pico-8 play session: no input (idle)

[t = 1 s] idle ~1s (no d-pad/buttons)
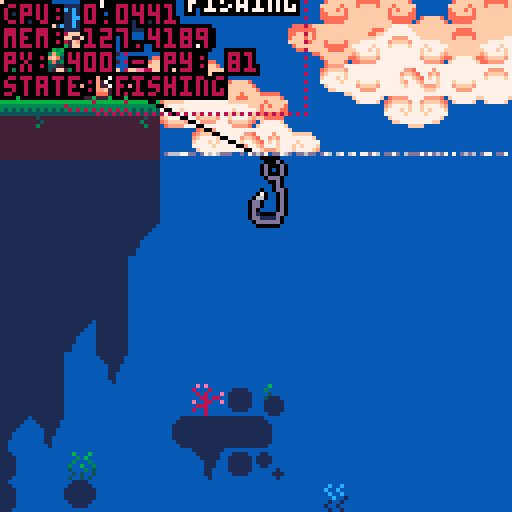
[t = 2 s] idle ~2s (no d-pad/buttons)
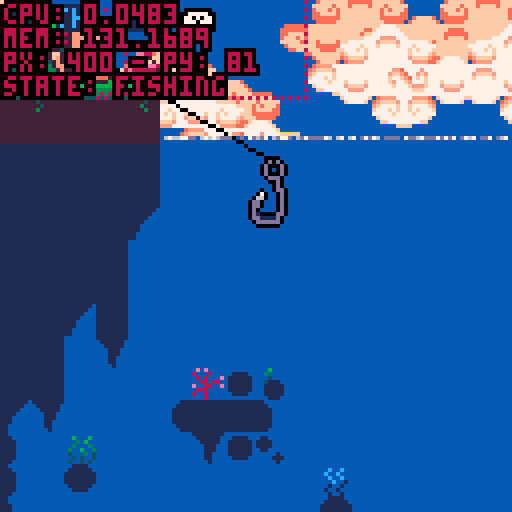
[t = 4 s] idle ~4s (no d-pad/buttons)
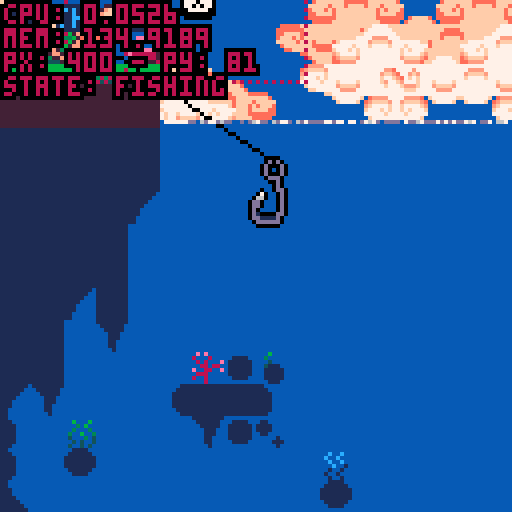
[t = 6 s] idle ~6s (no d-pad/buttons)
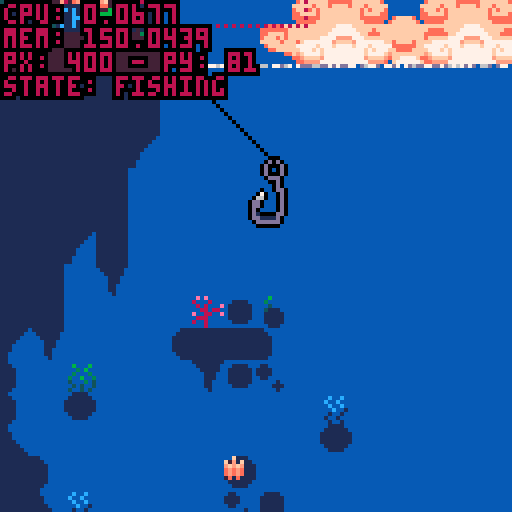

pico-8 cartridge
version 42
__lua__
--fishing game 🐱 
--by alex & kota
-------------------------------

function _init()
 --set color palette
 reset_pal()
 --shortcuts to make it easier
	--to reset pal
	p=pal
	rp=reset_pal

 --create fish arcetypes
 init_fish()
 
 --set up interactalbes
 init_interactables()
 
 --set update/draw
 _upd=update_game
 _drw=draw_game
 
 --debug
	--add show debug menu item
	menuitem(1,"debug on/off",function()show_debug = not show_debug end)
 
 --init game
 init_game()
end


function _update()
 _upd()
 debug[1]="cpu: "..stat(1)
 debug[2]="mem: "..stat(0)
end


function _draw()
 _drw()
end


--== random helpers ==----------

--printing

--prints with a border
function bprint(text,x,y,c,bc)
 for i=x-1,x+1 do
  for j=y-1,y+1 do
   print(text,i,j,bc)
  end
 end
 print(text,x,y,c)
end

--prints with a centered border
--(set x=63 to center on screen)
function bprint_cent(str,x,y,c,bc)
 bprint(str,x-(#str*2),y,c,bc)
end


--sprites

--outlined sprite
function ospr(c, n, x, y, w, h, flip_x, flip_y)
	w = w or 1
	h = h or 1
	flip_x = flip_x or false
	flip_y = flip_y or false
	
	pal({[0]=c,c,c,c,c,c,c,c,c,c,c,c,c,c,c,c}, 0)
	
	spr(n, x-1, y, w, h, flip_x, flip_y)
	spr(n, x+1, y, w, h, flip_x, flip_y)
	spr(n, x, y-1, w, h, flip_x, flip_y)
	spr(n, x, y+1, w, h, flip_x, flip_y)

	pal(0)
	
	spr(n, x, y, w, h, flip_x, flip_y)
end

--outlined special sprite
function osspr(c, sx, sy, sw, sh, dx, dy, dw, dh)
	w = w or 1
	h = h or 1
	flip_x = flip_x or false
	flip_y = flip_y or false
	
	pal({[0]=c,c,c,c,c,c,c,c,c,c,c,c,c,c,c,c}, 0)
	
	sspr(sx,sy,sw,sh,dx-1,dy,dw,dh)
	sspr(sx,sy,sw,sh,dx,dy-1,dw,dh)
	sspr(sx,sy,sw,sh,dx+1,dy,dw,dh)
	sspr(sx,sy,sw,sh,dx,dy+1,dw,dh)
	
	pal(0)
	
	sspr(sx,sy,sw,sh,dx,dy,dw,dh)
end


--prints outlined sprites



--colors

--reset color palette
function reset_pal()
 pal()
 --poke( 0x5f2e, 1 ) --endable hidden colors
 custom_palette = {[0]=0,1,140,12,131,3,139,130,136,14,142,143,15,13,6,7}
 pal( custom_palette, 1 )
end


--== debug stuff ==-------------

--debug
debug={}

show_debug=true
function print_debug()
 for i=1,20 do
  if(debug[i]!=nil) then
   bprint(debug[i],cam.x+1,cam.y+1+(i-1)*6,8,0)
  end
 end
end

function draw_hboxs()
 for i in all(interactables) do
  local hb=i.hbox
  fillp(▒)
  rect(hb.x1,hb.y1,hb.x2,hb.y2,8)
  fillp()
 end
end
-->8
--game / menu


--== game ==--------------------


function init_game()
 --freeze player
 player.state="frozen"
 
 --set pallete
 poke( 0x5f2e, 1 ) --endable hidden colors
 custom_palette = {[0]=0,1,140,12,131,3,139,130,136,14,142,143,15,13,6,7}
	pal( custom_palette, 1 )
end


--== update ==-----------------
function update_game() 
 --update/move player
 update_player()
 
 --update minigame if active
 if(do_minigame)update_minigame()
 
 --update cam
 update_cam()
 
 --update fx
 update_fx()
 
 --debug
 --if(btnp(❎))start_fishing()
end


--== draw ==--------------------
function draw_game()
 cls(2)
 
 --drawbg
 --clouds
 draw_clouds()
 
 --draw water
 draw_water(110) --water y
 
 --draw interior bgs
 rectfill(0,128,383,256,4)
 rectfill(512,128,1080,256,1)
 rectfill(512,232,1080,256,1)
 
 --draw map
 map(0,0,0,0,1000,32)
 
 --water to block map (ghetto)
 rectfill(384,256,512,7000,2)  

 --draw player
 draw_player()
 
 --==fishing==--
 if do_minigame then
  draw_minigame()
 end
 
 
 --== draw foreground details
 draw_fx()
 
 --draw intreactable prompts
 for i in all(interactables) do
  if(col(player,i)) then
   --debug[6]="hit something"
   show_prompt(i)
  end
 end
 		
 
 --draw main menu
 if(show_menu)draw_main_menu()


 --== debug stuff
 
 --fish display [debug]
 --display_fish=rnd(fishes)
 if(btn(⬆️))then
  display_fish=display_fish
  draw_fish_got(display_fish)
 else
  display_fish=rnd(fishes)
 end
 
 if(show_debug)then
  draw_hboxs()
  print_debug()
 end
end 


--== main menu ==---------------
show_menu=false

--displays menu overlay on top
--of game
function draw_main_menu()
 --stop drawing menu if btn
 if(btn(❎)or btn(🅾️)) then 
  show_menu=false
  player.state="walking"
 end

 print("★ this is the main menu ★",10,60,14)
 print("∧press ❎ or 🅾️ to continue∧",4,67,14)
end

function draw_background()
	sspr(32,32,32,32,0,0,128,180)
end

-->8
--fish

--★ todo: shinies

--[[ fish structure
 name, scale, sprt (sprite #)
 , w, h (sprite width/height)
 ,shinycols
]]--

fishes={
} --arcetype table

--add fish to fishes table
function make_fish(name,sprt,w,h,scale,shinycols)
 add(fishes,
  {name=name
  ,sprt=sprt
  ,w=w,h=h
  ,scale=scale
  ,shinycols=shinycols}
 )
end

--fully populates fishes table
--◆this can be optimized for
--tokens if need be
function init_fish()
 --default scale = 2
 --1x1 fish
 make_fish("mOSS sLUG"
  ,135,1,1,2,{{6,3},{5,2},{4,1}})
 make_fish("fish 1"
  ,136,1,1,2)
 make_fish("fish 2"
  ,137,1,1,2)
 make_fish("fish 3"
  ,138,1,1,2)
 make_fish("fish 4"
  ,152,1,1,2)
 make_fish("pINKTAIL"
  ,153,1,1,2,{{8,2},{9,3},{2,8},{3,9}})
 make_fish("sHRIMP"
  ,154,1,1,1)
 make_fish("jUMBO sHRIMP"
  ,154,1,1,3)
 make_fish("fish 7"
  ,155,1,1,2)
 make_fish("fish 8"
  ,136,1,1,2)
  
 --1x2 fish
 make_fish("aXOLITTLE"
  ,168,2,1,2)
 make_fish("fish 10"
  ,184,2,1,2)
  
 --2x2 fish
 make_fish("fish 11"
  ,170,2,2,2)
 make_fish("fish 12"
  ,172,2,2,2)
 make_fish("aMGLERFISH"
  ,174,2,2,2,{{6,15},{5,15},{4,15},{1,14},{7,13},{11,0},{12,15}})
 
 --xl fish
 make_fish("sWORDFISH"
  ,140,4,2,3,{{3,9},{2,8},{1,7}})
 
 
-- make_fish("rainbow trout"
--  ,184,2,1,2)
-- make_fish("betta"
--  ,22,2,1,1)
-- make_fish("bluegill"
--  ,8,1,1,1)  
-- make_fish("goldfish"
--  ,9,1,1,1)
-- make_fish("shad"
--  ,10,1,1,1)
-- make_fish("neon tetra"
--  ,24,1,1,1)
-- make_fish("shrimp"
--  ,25,1,1,1)
-- make_fish("minnow"
--  ,26,1,1,1)
-- make_fish("swordfish"
--  ,11,4,2,1)
end


--== fish display ==------------


function draw_fish_got(fish)
 --get fish h and w
 local h=fish.h*8
 local w=fish.w*8
 local scale=fish.scale
 --upd scale
 --scale=fish.scale+0.5*sin(t()/4)
 
 --set inverse draw mode + fillp
 poke(0x5f34,0x2)
 --draw border circle
 fillp(▒)
 local circ_rad=65
 circfill(cam.x+64,cam.y+64,circ_rad,1 | 0x1800)
 fillp(█)
 
 --draw fish/lines
 local y=40
 y+=5*sin(t()/2)
 draw_flourish_lines(cam.x+63,cam.y+y+14)
 
 --draw fish
	osspr(0, fish.sprt%16*8,flr(fish.sprt/16)*8
  ,w,h
  ,cam.x+63-w*scale/2,cam.y+y-h*scale/2
  ,w*scale,h*scale)

 --shiny (debug)
 set_shiny_pal(fish)
	
 sspr(fish.sprt%16*8,flr(fish.sprt/16)*8
  ,w,h
  ,cam.x+63-w*scale/2,cam.y+y-h*scale/2
  ,w*scale,h*scale)
 
 --complete palette refresh
 rp() 
  
 bprint("holy fucking shit",cam.x+30,cam.y+90,15,1)
 bprint("a fucking fish",cam.x+35,cam.y+97,14,1)
end


--item get lines
function draw_flourish_lines(x,y)
	for i=0,16 do
		local s=sin(time() * 2.1 + i/16)
		local c=cos(time() * 2.1 + i/16)
		local ty=y-14
		local r=20
		line(x+s*r,ty+c*r,x+s*40,ty+c*40,15)
	end
end


--shiny pal
function set_shiny_pal(fish)
 if(fish.shinycols==nil)return
 scols=fish.shinycols
 for i=1,#scols do
  pal(scols[i][1],scols[i][2])
 end
end

function reset_shiny_pal(fish)
	if(fish.shinycols==nil)return
 scols=fish.shinycols
 for i=1,#scols do
  pal(scols[i][2],scols[i][1])
 end
end



-->8
--minigame 


--== hook / tables ==------------------

minigame_state="inactive"
--,inactive,starting,sinking,...
do_minigame=false

hook={
  x=447 --default x
 ,y=90 --default y
 ,xmin=385 ,xmax=449
 ,speed=1
 ,xspeed=2
 ,sprt=47
 ,w=1,h=2
 --states: inactive,starting,active
 ,state="inactive"
 
 --upgrade table
 --[[
  populate when upgrades are 
  purchased from shop
 ]]--
 ,upgrades={
  }
}

function draw_hook()
 local s=hook

 --if state=inactive dont draw
 if(s.state!="inactive")then
  ospr(0,s.sprt,s.x,s.y,s.w,s.h)
 end
 
 --draw fishing line
 line(s.x+5,s.y,player.x+9,player.y+10,0)
end


--== state changing ==----------


--start fishing 
function start_fishing()
 --do initial animation
  --player anim
  --move bobber
 
 --set states
 hook.state="active"
 player.state="fishing"
 minigame_state="starting"
 
 do_minigame=true
end


function update_minigame()
 --update hook
 --sink hook
 hook.y+=hook.speed
 
 --hook x movement
 if(btn(⬅️))then
  hook.x-=hook.xspeed
 end
 if(btn(➡️))then
  hook.x+=hook.xspeed
 end
 
 --clamp hook pos
 if(hook.x<384)hook.x=384
 if(hook.x>504)hook.x=504
end


--== draw minigame ==--


fishing_bgy=128
fishing_bgy2=256
function draw_minigame()
 --draw water bg
 if(cam.y>128)then
  --cam dif
  cd1=cam.y-fishing_bgy
  cd2=cam.y-fishing_bgy2
  if(cd1>=128)then
   fishing_bgy+=2*cd1
  end
  if(cd2>=128)then
   fishing_bgy2+=2*cd2
  end
  
  --bg map tiles
	 map(48,16,384,fishing_bgy,16,16)
	 map(64,0,384,fishing_bgy2,16,16)
 end
 
 --hook
 draw_hook()
 
 --print ui
 bprint("depth: "..hook.y-70,cam.x+2,cam.y+2,3,1)
end
-->8
--player / cam


--== player table ==-------------


--main x limits for player
--[[
 these can change depending on
 special rooms / states
--]]
--main_xl_limit=20
--main_xr_limit=407
main_xl_limit=-1000
main_xr_limit=2000
--interior y player val
int_y=230
default_y=81
frame=0
walkframe=0

player={
  x=400, y=81
 ,default_y=81
 ,speed=1
 ,direct=false
 --player sprites
 ,s0=0
 --player x limits
 ,xl_limit=main_xl_limit
 ,xr_limit=main_xr_limit
 --player hitbox
 ,hbox={x1,y1,x2,y2}
 --states: walking,idle,fishing,frozen (for menus)
 ,state="walking"
 ,tail=3
 ,feetsies=18
}


--== player functions ==--------


--update player
function update_player()
 local s=player
 frame+=1
 
 --sprites for animation
	if(frame%4==0) then
		cat_tail()
		walk_spr()
	end
	
	--default state
	if(s.state=="fishing") then
	 --
	else
	 if(btn(⬅️)or btn(➡️))then
	  s.state="walking"
	 else
	  s.state="idle"
	 end
	end
 
 --== movement ==--
 --if state=walking move
 if(s.state=="walking") then
 
		--sprint if 🅾️
		if(btn(🅾️))then
		 s.speed=2
		else
		 s.speed=1
		end
		
		--move player
		if(btn(⬅️))then
		 s.x-=s.speed
		 s.direct=true
		end
		if(btn(➡️)) then
		 s.x+=s.speed
		 s.direct=false
		end
		
		--clamp pos
		if(s.x<s.xl_limit)then
		 s.x=s.xl_limit
		end
		if(s.x>s.xr_limit)then
		 s.x=s.xr_limit
		end 
		
	end

 
 --== interations ==--
 
 --update hbox
 local hb = s.hbox
 hb.x1=s.x
 hb.x2=s.x+15
 hb.y1=s.y-3
 hb.y2=s.y+18
 
 
 --collisions
 for i in all(interactables) do
  if(col(player,i)) then
   if btnp(❎) then
    i.on_click()
   end
  end
 end
 
 --press ❎ to interact
 if(btnp(❎)) then
  --interact with shit
 end
	
	
	--debug
	debug[3]="px: "..player.x.." - py: "..player.y
 debug[4]="state: "..player.state
end


--draw player
function draw_player()
		local s=player
		cat_animation(s.x,s.y)
 
 --debug draw hbox
 if(show_debug)then
 	fillp(▒)
 	local hb=s.hbox
 	rect(hb.x1,hb.y1,hb.x2,hb.y2,8)
 	fillp()
 end
end


--player teleportation
function tp(x,y,camx,camy)
 --default vals
 xp=x or 400
 yp=y or player.default_y
 camx=camx or cam.x
 camy=camy or cam.y
 --move player
 player.x=xp
 player.y=yp
 --move cam
 cam.x=camx
 cam.y=camy
end

--== cat anim


--cat tail sprite--
function cat_tail()
	if(player.tail < 4) then
		player.tail+=1
	else
		player.tail=2
	end
	return player.tail
end

--cat feet sprite--
function walk_spr()
	if(player.feetsies < 20) then
		player.feetsies +=2
	else
		player.feetsies=18
	end
	return player.feetsies
end

--animation of cat
function cat_animation(x,y)
		local s=player
		
			if(s.state == "idle"
			or s.state == "fishing") then
					spr(s.s0,x,y,2,2,s.direct)
					if (s.direct) then
					spr(s.tail,x+14,y+7,1,1,s.direct)
					else
					spr(s.tail,x-7,y+7,1,1)
					end	

			else if (s.state == "walking") then
					spr(s.feetsies,x,y+8,2,1,s.direct)
					if(s.direct) then
					spr(s.tail,x+12,y+2,1,1,s.direct)
					sspr(0,0,14,9,x,y-1,14,9,s.direct)
					else
					spr(s.tail,x-4,y+2,1,1,s.direct)
					sspr(0,0,14,9,x+3,y-1,14,9,s.direct)
					end
			end
	end
end



--== camera ==-------------------

cam={x=0,y=0}

function update_cam()
 --if minigame
 if(player.state=="fishing")then
  cam.x=384
  cam.y=hook.y-40
  camera(cam.x,cam.y)
  return
 end

 local px=player.x

 --stop camera for static rooms
 if(px>0 and px<128)then
  cam.x=0
 end
 if(px>384)then
  cam.x=384
 end
 
 --scrolling town/interiors
 --town/shop
 if(px>128 and px<384)then
  cam.x=px-59
  if(cam.x<128)cam.x=128
  if(cam.x>256)cam.x=256
 end
 
 --aquarium
 if(px>512 and px<=768)then
  cam.x=px-59
  if(cam.x<512)cam.x=512
  if(cam.x>640)cam.x=640
 end
 
 --home
 if(px>768 and px<1024)then
  cam.x=px-59
  if(cam.x<768)cam.x=768
  if(cam.x>896)cam.x=896
 end
 

 --move camera
 camera(cam.x,cam.y)
end


-->8
--background


--== clouds ==-------------------

bgx=0
bgx2=-30
bgx3=-20
bgx4=-90

cmx=112 cmy=0 --cloud map coords

function draw_clouds()
 --draw static bg
 fillp(▒)
 circfill(cam.x+100,cam.y+155,80,1)
 circfill(cam.x+13,cam.y+155,80,1)
 fillp()

 --update bgx
 bgx-=.6
 if(bgx<-128)bgx=0
 bgx2-=.4
 if(bgx2<-128)bgx2=0
 bgx3-=.3
 if(bgx3<-128)bgx3=0
 bgx4-=.2
 if(bgx4<-128)bgx4=0
 
 --bg clouds
 --single map clouds
 
 --dark bg
 local c=10
 pal({[0]=c,c,c,c,c,c,c,c,c,c,c,c,c,c,12,12},0)
 --palt(14,1)
 --top
 map(cmx,cmy,cam.x+bgx3,cam.y-10,16,6)
 map(cmx,cmy,cam.x+bgx3+128,cam.y-10,32,6)
 --bottom
 map(cmx,cmy+6,cam.x+bgx4,cam.y+78,16,10)
 map(cmx,cmy+6,cam.x+bgx4+128,cam.y+78,32,10)
 --reset pal
 palt(14,0)
 pal(0)
 
 --main
 --top
 map(cmx,cmy,cam.x+bgx,cam.y+0,16,6)
 map(cmx,cmy,cam.x+bgx+128,cam.y+0,32,6)
 --bottom
 map(cmx,cmy+6,cam.x+bgx2,cam.y+68,16,10)
 map(cmx,cmy+6,cam.x+bgx2+128,cam.y+68,32,10)
end

--== fx/particles ==-------------

--== particle system ==--

fxs={} --fx table

--update all fx
function update_fx()
 for fx in all(fxs) do
  --age fxs
  fx.age+=1
  
  --remove timed out fxs
  if(fx.age>fx.life)del(fxs,fx)
  
  --do other udpates
  if(fx.upd!=nil)then
		 fx.upd(fx)
  end
 end
end

--draw all fx
function draw_fx()
 for fx in all(fxs) do
  --if custom draw, do it
  --otherwise color pixel fx.col
  if(fx.draw!=nil)then
   fx.draw(fx)
  else
   pset(fx.x,fx.y,fx.col)
  end
 end
end

--add fx to fx table
---x,y,life,col,upd,drw
function add_fx(x,y,life,col,upd,draw)
 local fx={
   age=0
  ,x=x, y=y
  ,life=life
  ,col=col or 15 --default col=white
  ,upd=upd or nil
  ,draw=draw or nil
 }
 add(fxs,fx)
 return fx
end


--== water ==--

--draw water
function draw_water(wl)--wl=water line
 wl=wl or 80
 rectfill(0,wl,512,1000,2)
 
 --draws top of water at x pnt
 local xpnt=424
 draw_waterline(wl,xpnt)
 draw_waterline(wl,xpnt)
 draw_waterline(wl,xpnt)
 draw_waterline(wl,xpnt)
 draw_waterline(wl,xpnt)
end

--waterline
function draw_waterline(wl,x)
 add_fx(
   rnd(128)+x
  ,wl
  ,rnd(30)+60
  ,13
  ,function(s)
    if(s.age/s.life>.15)s.col=14
    if(s.age/s.life>.25)s.col=15
    if(s.age/s.life>.75)s.col=14
    if(s.age/s.life>.85)s.col=13
   end
  ,nil
 )
end
-->8
--overworld stuff


--== doors / interactables ==---


interactables={}

function add_interactable(
hbx1,hby1,hbx2,hby2
,prompt,on_click,id)
 add(interactables,{
  hbox={x1=hbx1,y1=hby1,x2=hbx2,y2=hby2}
  ,prompt=prompt
  ,on_click=on_click
  ,id=id or "unindentified"
 })
end


function show_prompt(i) --i=interactabble
 --main prompt
 --print prompt at top of hbox
 xp=i.hbox.x1+((i.hbox.x2-i.hbox.x1)/2)
 yp=i.hbox.y1
 
 --aquarium case
 if(i.id=="aquarium exit")then
  xp+=10
 end
 
 bprint_cent(i.prompt,xp,yp,15,0)
 --show little ❎ button
 show_❎(xp-1,yp+9)
end

function show_❎(x,y)
 bprint_cent("❎",x,y,0,0)
 bprint_cent("❎",x,y-sin(t()),15,0)
end


--== filling interact table ==---


function init_interactables()
 --overworld doors
 add_interactable(288,55,328,100
  ,"eNTER hOME"
  ,function() 
    tp(528,int_y-20,512,128)
   end
  ,"home door")
 add_interactable(184,55,224,100
  ,"eNTER sHOP"
  ,function()
    tp(144,int_y-20,128,128)
   end
  ,"shop door")
 add_interactable(38,55,88,100
  ,"eNTER aQUARIUM"
  ,function() 
    tp(784,int_y-20,768,128)
   end
  ,"aquarium door")
  
 --interior exits
 add_interactable(128,203,168,256
  ,"eXIT sHOP"
  ,function()
    tp(198,default_y,128,0)
   end
  ,"shop exit")
 add_interactable(512,203,552,256
  ,"eXIT hOME"
  ,function()
    tp(302,default_y,128,0)
   end
  ,"home exit")
 add_interactable(768,203,808,256
  ,"eXIT aQUARIUM"
  ,function()
    tp(61,default_y,0,0)
   end
  ,"aquarium exit")
  
 --fishing
 add_interactable(407,70,460,100
  ,"sTART fISHING"
  ,function()start_fishing()end
  ,"fishing zone")
end


--== collision ==-----------------


function col(a,b)
 --check if hb
 --if(a.hb==nil)debug[8]=a.id..":invalid hb"
 --if(b.hb==nil)debug[8]=b.id..":invalid hb"
 ahb=a.hbox
 bhb=b.hbox

 if(
  ((ahb.x1>=bhb.x1 and ahb.x1<=bhb.x2)
  or (ahb.x2>=bhb.x1 and ahb.x2<=bhb.x2))
 and 
  ((ahb.y1>=bhb.y1 and ahb.y1<=bhb.y2)
  or (ahb.y2>=bhb.y1 and ahb.y2<=bhb.y2))
  ) then 
   return true
 end

 return false
end
__gfx__
0077000000770000000077000000770000000770000000000b00000000000000eeeeeeee000000000eeeeeeeeeeeeee0066065000050500089230000bbbbbbbb
07cb700007bc70000007cc700007cc7000007cc7000000000b00000000c09000ecb5bc5d09f0f9000e333333333333d0005550000005000089235660b452377b
07ccb7777bcc70000007cb700007cb7000007cb7000000000b00000000998000ebbbbb5d089f98000e336333333353d00404040000ddd00088225550b452377b
07bbbbbbbbbb700000007b700007b7000007bb70000000000bcccc0000888000eb7b7b5d089998000e365533333544d0004440007777777777777777b452377b
77bbb7bbb7bb770000007bb70007b7000007b700000000000aaaaa0000040000e5bcb55d008980000e3373333b3373d007aaa7007accccc77ccccca7b442277b
07bbb7bbb7bb7000000007b70007bb770007bb77000000000700070006040600e4aaa44d500800500e337333313373d007baa7007abbbbb77bbbbba7baaaaaab
77bbbbbcbbbb7700000007bb000077bb000077bb000000000700070000545000dddddddd450605400e665666656656d007bbb7007abbbbb77bbbbba7bde7777b
007bbbbbbbb7000000000077000000770000007700000000070007000077700000000000045654000eddddddddddddd0007770007abbffb77bffbba7bde7777b
0007aaaaaa7000000000777bbbbb70000000777bbbbb7000000000b0000000000000000000040000cccccccccccccccc000006507abbccb77bccbba7bde9998b
007bbbbbbb7000000007cccbbbbbb7000007cccbbbbb7000000000b000000000000fffd001233300bbbbbbbbbbbbbbbb060050057abbbbb77bbbbba7bdd8888b
07bbabbbb70000000007bbbaaaabab700007bbbaaabb7000000000b009999999999fffd001233300bbbbbbbbbbbbbbbb005006057abbbbb77bbbbba7baaaaaab
07babbbbb7000000007b7ba7777a7ab70007bba777ab700000ccccb009999999999dddd0012333007777777777777777005000047abbbbb77bbbbba7b567777b
07bbb77bb770000007ba7b7007a707a70007ba707a7a700000aaaaa00888888888888880012233000aa0000000000aa0050060407abbbbb77bbbbba7b567777b
07ab7bc7bbc7000007a77a7007a70070007ba7007a7ab700007000700770000000000770012233000ab0000000000ab0005454007aaaaaa77aaaaaa7b567777b
07aaaaa7aaa7000000707aa707aa7000007a7a70077ab700007000700a70000000000a70011222000ab0000000000ab00baaaab07777777777777777b557777b
007777707770000000000777007770000007777000077000007000700a70000000000a70011111000ab0000000000ab00077770000aaa000000aaa00baaaaaab
3ffffffffffffffffffffff3bbbbbbbb003333000000003200000065000000980cccccccccccccc000dffd0000000000000e000000000300cccccccc0000ddd0
231111111111111111111132bbbbbbbb03200230000003200000065000000980cbbbbbbbbbbbbba700dfed0000ddd00000ded00000123000bbbbbbbb000d000d
213333333333333333333312bbbbbbbb32000023000032000000650000009800cbbbbbbbbbbbbba700dfed000fdedf0000d0d0000b222000bbbbbbbb000d000d
213333333333333333333312aaaaaaaa30000003000320000006500000098000cbbbbbbbbbbbbba700dffd00defffed000ded0000045600077777777000d000d
2133f3333333333333333312aaaaaaaa30000003002100000054000000870000cbbbbbbbbbbbbba700defd007deeed70000e000000445600000000000000ddd0
213f333333333333333333127777777730000003021000000540000008700000cbbbbbbbbbbbbba700defd007fdddf7000ded0000044560000000000000000d0
213f33333333333333333312777777772000000221e0000054e0000087e00000caaaaaaaaaaaaaa700defd007e7f7e7000d0d0000004456000000000000000d0
213f333333333333333333127777777720000002100000004000000070000000077777777777777000dffd007e7e7e7000ded0000000b00600000000000000dd
213f33333333333333333312bcccccca2222222200000000030206050000000000effe00213f3333eeeeeeeeeeeeeeee000e00000cccccc03333331200f0000d
213f33333333333333333312cabbbb7c20000002009880000030005000998800099ee890213f3333effffffeeffffffe00e0e00007bbbb70333333120ee0000d
213f33333333333333333312cbabb7ac300000030fffff007221f54700700700f870078f213f3333ef7ff7feeffffffe0e000e00007aac0033333312dd00000d
2133f3333333333333333312cbba7aac30000003fffffed07721d47707000070fe0000ef213f3333ef7777edef7ff7ede00600e0007aa60033333312dd00000d
213333333333333333333312cbb7baac300000039ffeed807c7777a789999998d970078d213f3333efeeeeedefffffede05460e0007a5c0033333312d000000d
213333333333333333333312cb7aabac3000000389ddd8707b7ba7a798888887088dd890213f3333deeeeeeddeeeeeedabbbba70007a4c0033333312d10000dd
232222222222222222222232c7aaaabcabbbbbba088887007b7ba7a79888888700deed00213f3333dddddddddddddddd0aaaa700007aa40033333312dd1111d0
311111111111111111111113accccccbaaaaaaaa007770007b7ba7a78777777800000000213f3333077007700770077000777000007a4c00333333120dddddd0
66666666666666666666666677777777788879887777777700000033333333333333333333000000122333331100000000000000cffffffcffffffffffffffff
666666666666666666666666777777777888778878888888000002222222222222222222222000001122222211000000000000000cffffc0fffffbbaffffbfff
5555555555555555555555557777777778888888788888880000222111111111111111111222000071111111111000000000000000000000ffffbccbaffbcbff
54545454545454545454545477777777788888887888888800032211111111111111111111223000a7111111111000000000000000000000ffffcffcbafcfcff
4444444444444444444444447777777778888888788888880032211177777777777777771112230077777777111100000000000000000000ffffcbffcbfffcff
7777777774777777777747777777777778888888788888883322117bbb7bbba7bbbba7bb771122337aaa7aaa111110000000000000000000fffffcfffcbbbcff
777777777747777777757777777777777888888878888888222117a7aa7aaaa7aaaaa7aa7a7112227bbb7bbb111111000cffffc000000000ffffffffffcccfff
77777777757777777777577777777777788888887888888811117ba777777777777777777aa711117777777711111110cffffffc00000000ffffffffffffffff
0000000000000000000000007777777777777777bb7acba7007acba7baaaa7bb777777777aba70003333322111111110000000ccffffffffc000000033333333
0090900000c0c00000007a007777777777777777777acba7007acba7777777777ff7ffa77aba7000222222111111110000ccccfffffffffffccccc0033333333
0089900000acc000bbbb7abb77edd77777777777bb7acba7007acba7ba7bbbbb7cf7cfa77aba700011111117111110000cffffffffffffffffffffc033333333
0088900000aac00077777a7777ddd7777ed77777aa7acba7007acba7aa7bbbaa7cc7cca77aba70001111117a11110000fffffcffffffffffffcfffff33333333
050500000505000000007a0077ddd7777dd77777777acba7007acba777777777777777777aba70007777777711100000cfffcfcffcffffcffcfcfffc33333333
0045400000454000bbbb7abb7777777777777777bb7acba7007acba7bbbba7bb7ff7ffa77aba7000aa7aaaa711100000bcffffcffbccccbffcffffcb33333333
000400000004000077777a7777777ed777777777aa7acba7007acba7bbaaa7bb7cf7cfa77aba7000bb7bbbb711000000abccccbfffbbbbfffbccccba33333333
00040000000400000000770077777dd777777777777acba7007acba7777777777aa7aaa77aba700077777777110000000abbbbffffffffffffbbbba033333333
00000000000000000000000009090000b878a7bb7aba7ba7007acba7bbbaa7bbbbbaa7bb7aba700000777700111111110abbbbffffffffffffbbbba000000000
00000000066666600000000080008000778877777aba7777007a54a777777777777777777aba7000ab7cc7ba01111110abccccbfffbbbbfffbccccba00000000
00000000656656660000000008080009b778bbbb7aba7bbb0075cb47b67bbbbbba7bb5b47a6a70007abbbba700111110bcffffcffbccccbffcffffcb00000000
00000006665565656000000000880880454b6baa7aba7aaa0075cba4aa5b5baaaa7bbb5a7ab5700077aaaa7700011100cfffcfcffcffffcffcfcfffc00000000
00000065656656566600000090088009744477777aba7777007a6ba474777577775777747aba40007c7777a700011100fffffcffffffffffffcfffff00000000
0000006656555b656500000008880000de4ee7bb7aba7bb7005acba44bbb574bb4bba7bb7ab470007b7ba7a7000110000cffffffffffffffffffffc000000000
000005654555bca456500000800800007ddd77bb7aba7aa70074b5a4b4a4a4b5bb4aa7bb7a4a70007b7ba7a70001100000ccffffffffffffffffcc0000000000
0000065554455a454560000000080000777777777aba7777004a4a4747474747747777774ab470007b7ba7a700001000000000ccffffffffcc00000000000000
0006565544444444565660000011110000060000000000000000000000c111000000000000000000000000007777777700000111111111111100000088000088
056565b5454444545565665001111110005000000030030000600060c7b1c1100011110001100000000110007bcccbb700001111111111111110000080000008
54545bca545445455656556511111111000400000300300000050600bcbcb1110111111011110000001111007aaaaaa700011111111111111111000000000000
454545a5654444556b45645411111111004111000030030000500050ababa1110111111011110000001111007777777700011111111111111111000000000000
5444545555555555bca4444511111111001111100003001005006005ababa1110111111001100000000110000000000000011111111111111111000000000000
44444545454555454a444444011111100011111000100100040005047a1a11110111111000000100000000000000000000011111111111111111000000000000
44444444545454544444444400111100001111100100100000404004011111100011110000001110000000000000000000001111111111111111000080000008
04444444444444444444444000000000000111000010010004004040001111000000000000000100000000000000000000000111111111111110000088000088
000000000000000000000000000000000000000000000000000bc0006060000000eee00000060600000c00c00000000000000000000000000000000000000000
0000000000000000000000000000000000000000000000000cb7ba00505000000eedde000065600000b0000c40000000000000000000003f1000000000000000
000000000000000000000000000000000000000000000000000bba0c05656500ed7dd40e044440000bbb000b0445600000000000000033210000000000000000
0000000000000000000000000000000000000000000000000000bba06656565044de441041555406b7bbb0ba4155550600000000000322100000000000000000
00000000000000000000000000000000000000000000000000c0cba05056565601444101cbbbb450abbbaba0fffeedf000000000003221200000000000000000
0000000000000000000000000000000000000000000000000b00cba044141414001110000aaa40040aaa0ab00dddd00d000000000f32121100000000000033ff
0000000000000000000000000000000000000000000000000b0cba0b01717170000e00000005000000b000ab000e000000000000f221212110000003000f2220
00000000000000000000000000000000000000000000000000baa000000000000000f00000006000000c000a0000f00000000000333322222200002000322200
0000000000000000000000000000000000000000000000000000000000b0b0b000000000000000000cccbc000000f00000000003222223333311112033222100
000000000000000000000000000000000000000000000000000000000acccc0c0000000000000000c7bbabc0000c000000003332232233333333333322211000
00000000000000000000000000000000000000000000000000000000cbccccc0000ff000000ef0000aaa0abc00c7c000332222f7232233333333322311100000
000000000000000000000000000000000000000000000000000000000bb7c7ba0ffeef0f0ff33f090b0b00bb07c7b70c00011177322223333222221122210000
00000000000000000000000000000000000000000000000000000000abbb7bb0e7eddeede722229800c0c0cbc7b7b7b000000011111122222211112011221000
0000000000000000000000000000000000000000000000000000000007abba700dd777d00ddd7780000000ca07b7a70a00000000022211111120002000112000
00000000000000000000000000000000000000000000000000000000c007a00a000e000d000e00080c000cba00ab700000000000003220000020000300001230
0000000000000000000000000000000000000000000000000000000000a00a000000f0000000f00000bbbaa0000a00000000000000033f000003000000000000
00000ee0000000000009999000000000000000000000000000ffdd00000000000000009000000000000000005544000000000000000000000000000000000000
0000e90000000000098888889000000900000000000000fffeed00000000000f00009800090000000000005564000000000000cc000000000007700000000000
000e9800000000009870000089000998000ee00000000feeedd0000000000ffe099980098000ccc0000005664000000000000cbba00000000070070000000000
00e9889000000000800088890799870000edde000000feddd7000000000ffde099f79988000c999800005556640005500000cbbba00000000700007000000000
099877800009999080097077888870890eddde000fffeddd7700000000fddd0099779999999999870005666555505665000aaaaaaaa00000cc00065550000000
977999999098888970970000000778000edd70fffeeeddddd77ff0000eddd700899998889887888705565566666566400abbddbbddba0aa0fc00654445000066
799888888988888877800000988887900ed7efeddddddddddddddff0eddd700008878777877077705665f75666646400abf7bddbbddbadda0006545444550545
9888888888d7777870000009870007890e7ffdddddddddddddddddddddd7000000000890089000004565775665546400ab77bddbbddbddda00654f1444444450
7dd888888d7deed7000998877000007800fedddddddddddeeeeeeeeeeee7000000000056560000000446556656446640aaaaa77aa77a77770044511444114150
877dddddd7def7ed77887000000000000feddd777dddddeefffe77e007eef00000044444456000000004555554004664077a77aa77a707700004455411140415
9887777770de77ed00000000000000000fddd700077ddeef0007dd00007ef0006445555554440046000044454000044000077777777000000600041111400044
09888880000deed778009900000000000fdeed700007ddee00007de00007ef00057f9999ccc564600000046400000000000007aa700000000055411114050000
0098889000007770078888900009989900e7fe7000007ddde000007f00007ee000558888999c4850000000560000000000000077000000000000544440000000
0009980000000000000077899988887000e77e700000077ddef000000000077e654bbbbbccc40495000000046000000000000000000000000000005110000000
0000e900000000000000007887000700000ee700000000077ddf0000000000000000450004500044000000000000000000000000000000000000000551000000
00000ee0000000000000000000000000000000000000000000000000000000000000046000600000000000000000000000000000000000000000000000000000
__gff__
0000000000000000000000000000000000000000000000000000000000000000000000000000000000000000000000000000000000000000000000000000000000000000000000000000000000000000808080000000000000000000000000000000000000000000000000000000000000000000000000000000000000000001
0000000000000000000000000000000000000000000000000000000000000000000000000000000000000000000000000000000000000000000000000000000000000000000000000000000000000000000000000000000000000000000000000000000000000000000000000000000000000000000000000000000000000000
__map__
000046490000000000000000000000000000000000000000000000000000000000000000000000000000000000000000000000000000000000000000000000007d7e000000000000000000000000000045454545454545454545454545454545454545454545454545454545454545450000004c00000000000000000000004c
000065550000000000000000000000000000000000000000000000000000000000000000000000000000000000000000000000000000000000000000000000007d4b760000000000000000000000000045454545454545454545454545454545454545454545454545454545454545455e4c5c6d5e4c00000000000000005c6d
0000654a4900000000000000000000000000000000000000000000000000000000000000000000000000000000000000000000000000000000000000000000007d7d7d7e00000000000000000000000045454545454545454545454545454545454545454545454545454545454545454f5d6d5d4e4f5e00004c0000006c5d4e
000065676900000000000000000000000000000000000000000000000000000000000000000000000000000000000000000000000000000000000000000000007d7d5b6f00000000000000000000000045454545454545454545454545454545454545454545454545454545454545456e4d4d6c5d5e4d005c5d5e4c00004d6c
004647484749000000000000000000000000000000000000000000000000000000000046474749000000000000000000000000000000000000000000000000007d7d0000007a630000000000000000004545454545454545454545454545454545454545454545454545454545454545000000004d4d0000006c4e4f5e000000
006657575759464749000000000000000000000000000000000000000000000000000056575859000000000000000000000000000000000000000000000000007d7d0000007c7d7e00000000000000004545454545454545454545454545454545454545454545454545454545454545000000000000000000004d4d00000000
005657585769655855000000000000000000000000004649000000000000000000000056675759000000000000000000000000000000000000000000000000007d7d000074006b000000000000000000454545454545454545454545454545454545454545454545454545454545454500000000000000000000000000000000
00566858574a656455000000000000000000000000464748474946484900000000004647485a69000000000000000000000000000000000000000000000000007d5b0000000000000000000000000000454545454545454545454545454545454545454545454545454545454545454500000000000000004c00000000000000
0056574757644a484749000000000000000000000056575868655567690000000000565768574a474848490000000000000000000000000000000000000000007d6f00760000000077007500000000004545454545454545454545454545454545454545454545454545454545454545000000000000005c6d5e4c4c00000000
006657685765575757590000000000000000000000565747574a47484849000000005657585757575768590000000000000000000000000000000000000000007d4b007300000000007c7d7e00000000454545454545454545454545454545454545454545454545454545454545454500000000005c5e5c5d6d4e4f5e000000
005657575765685845590000006061620000000000565758574557585759606162005657585745575857590000000000606162000000000000000000000000007d7d00007879000000000000000000004545454545454545454545454545454545454545454545454545454545454545000000005c5d6e006c5d6e4d00000000
526668646765646744690050527071725260625051666847674464486769707172526667485744644867690050606162707172003700000000000000000000007d5b0000000000000000000000000000454545454545454545454545454545454545454545454545454545454545454500000000004d0000004d000000000000
414040414242424042414040414040404140404042404040404041424040404140424040404140404140404040404240404140404200000000000000000000007d4b7600000000000000000000000000454545454545454545454545454545454545454545454545454545454545454500000000000000000000000000000000
434343434343434343435443434343434343434343435443434343434343434343434343434343434354434343434343434343434300000000000000000000007d7d7d7e000000000074000063000000454545454545454545454545454545454545454545454545454545454545454500000000000000000000000000000000
4343434343434343434343434343435343434343434343434343434354434343434343434343434343434343544343437d7d7d7d7d00000000000000000000007d7d7d4b0000000000007c7d7d7e0000454545454545454545454545454545454545454545454545454545454545454500000000000000000000000000000000
4343534343434343434343544343434343434343434343435343434343434343434343434343435443434343434343547d7d7d7d7d00000000000000000000007d7d7d7d7e0000000000006b00007700454545454545454545454545454545454545454545454545454545454545454500000000000000000000000000000000
4545454545454545454545454545454543434343434343434343434343434343434343434343434343434343434343437d7d7d7d5b000000000000000000000043434343434343434343434343434343434343434343434343434343434343435557575757576857575757576757575757575757685757575757576857575765
4545454545454545454545454545454543434343434343434343434343434343434343434343434343434343434343437d7d7d7d00000000000000000000000043434343434343434343434343434343434343434343434343434343434343435500002c00000000000000000000000000000000001c00000000000000000065
4545454545454545454545454545454543434343434343434343434343434343434343434343434343434343434343437d7d7d7d00000000000000000000000043434343434343434343434343434343434343434343434343434343434343435500003c00202121212200002021212200202121220f00202121212121220065
4545454545454545454545454545454543434343434343434343434343434343434343434343434343434343434343437d7d5b7d00000000000000000000000043434343434343434343434343434343434343434343434343434343434343435500000000395f5f5f3e000d3031313200303131321f00395f5f5f5f5f3e1c65
4545454545454545454545454545454543434343434343434343434343434343434343434343434343434343434343437d7d006b000000000000000000000000434343434343434343434343434343434343434343434343434343434343434355000c0f003031313132000f2e2e2e2e002e2e2e2e2e00395f5f5f5f5f3e0f65
4545454545454545454545454545454557685757575767575757575768576757575757576867576857575768576757577d7d0000000063787400000000000000575757575757575757575757575768575757685757675757685757576857675755007b7b0056484848590c0f2021212121212121220000303131313131321f65
4545454545454545454545454545454555332c2c00000000000000002a002c2c655500002c00000000333300002c00575b6b0000007c7d7d7e0000000000000055070000000000002c2a000000000000001c560000000000000000000000006555000000007b7b7b7b7b0f1f395f5f5f5f5f5f5f3e00007b7b7b7b7b7b7b7b65
4545454545454545454545454545454555002c3300000000008d008f2a00332c655500003c000000002e2e00002c00577e00760000006b787900000000000000550f00090f0000002c2a000000000000000f56000f1c00000000000000001c65550038000020212121221f1f395f5f5f5f5f5f5f3e0000202121212121220065
4545454545454545454545454545454555003c00002829009c9d9e9f2a00003c655500000024000000002424003c00577e007300000000000000750000000000551f002e2e0000003c2a000000240024001f66002e2e00240000002424000f655500000c0f395f5f5f3e7b2c395f5f5f5f5f5f5f3e1c00395f5f5f5f5f3e0065
454545454545454545454545454545457b00000000000000000000002a0038007b7b0009003400282900343400000c574b0000000000000000007300000000002e2e000000081c00002a000000340034002e2e00000000340000003434001f657b00000f1f3031313132003c3031313131313131320f00395f5f5f5f5f3e0065
454545454545454545454545454545450000002d00252627003536002a2b98001c0000330c000000000000000d0f0f577d7e000000000077000000000000000000000d0e000f0f00002a2b0000000700000000000a0b00000d0e000000070f650000001f0f56474748591c005647484847474848591f00303131313131320d65
454545454545454545454545454545450036003d001a2e1b003333363a3b3b00333600333333001a1b000033331f1f677d4b750000000079780000000000000000001d1e000f1f003b3a3b00061a2e1b160000001a1b16001d1e0017180f1f650000000f0f1a2e2e2e2e1b001a2e2e1a2e1b2e2e1b0f001a2e1a2e1b2e1b0f65
4545454545454545454545454545454523232323232323232323232323232323232323232323232323232323232323237d7d7d7e00000000000000000000000023232323232323232323232323232323232323232323232323232323232323232323232323232323232323232323232323232323232323232323232323232323
4545454545454545454545454545454543434343434343434343434343434343434343434343434343434343434343437d7d5b0000006300000000000000000043434343434343434343434343434343434343434343434343434343434343434343434343434343434343434343434343434343434343434343434343434343
4545454545454545454545454545454543434343434343434343434343434343434343434343434343434343434343437d7d4b7600747300000000000000000043434343434343434343434343434343434343434343434343434343434343434343434343434343434343434343434343434343434343434343434343434343
4545454545454545454545454545454543434343434343434343434343434343434343434343434343434343434343437d7d7d7d7e000000000000000000000043434343434343434343434343434343434343434343434343434343434343434343434343434343434343434343434343434343434343434343434343434343
